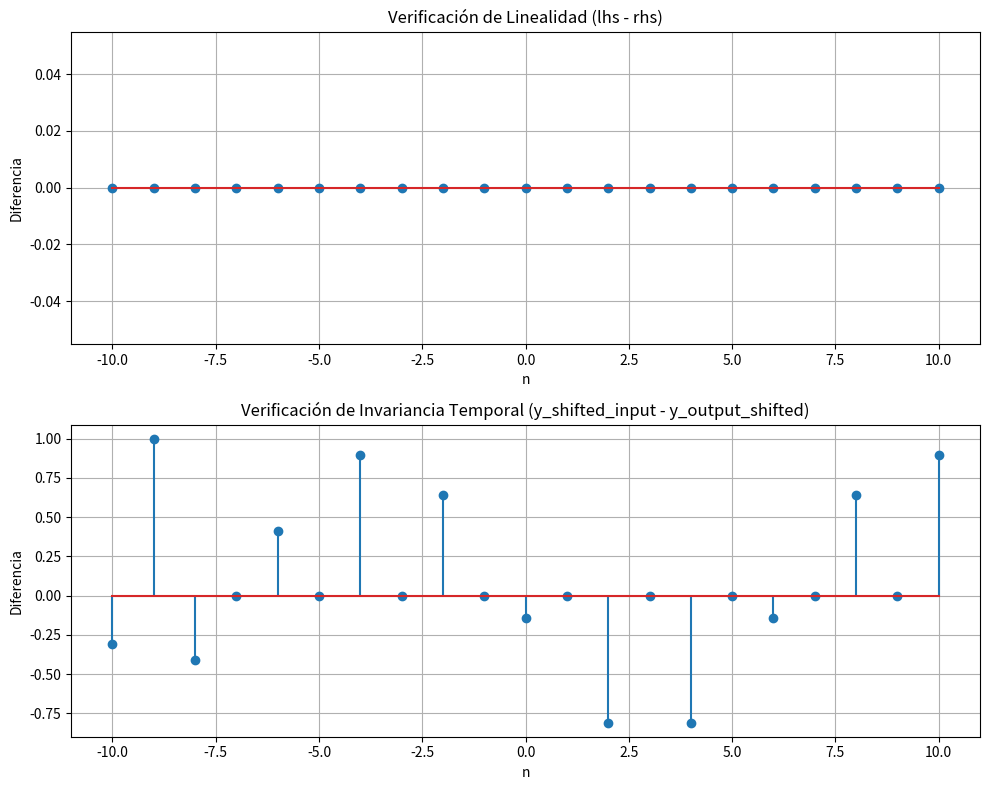

Here is the Python script that generated this plot:
#Ejercicio 5
import numpy as np
import matplotlib.pyplot as plt

# Definir señal de entrada x[n]
n = np.arange(-10, 11)
x = np.sin(0.3 * np.pi * n)  # señal de prueba

# Definir el sistema: y[n] = x[n/2]
def system(x, n):
    y = np.zeros_like(x)
    for i in range(len(n)):
        val = n[i] / 2
        # Buscar el índice correspondiente si existe
        if val in n:
            y[i] = x[np.where(n == val)[0][0]]
        else:
            y[i] = 0
    return y

# --- Verificación de linealidad ---
x1 = np.sin(0.3 * np.pi * n)
x2 = np.cos(0.3 * np.pi * n)
a, b = 2, 3

# Propiedad lineal: a*x1 + b*x2 → a*y1 + b*y2
y1 = system(x1, n)
y2 = system(x2, n)
lhs = system(a*x1 + b*x2, n)  # lado izquierdo (entrada combinada)
rhs = a*y1 + b*y2             # lado derecho (salida combinada)

# --- Verificación de invariancia temporal ---
k = 2  # desplazamiento
x_shifted = np.roll(x, k)
y_original = system(x, n)
y_shifted_input = system(x_shifted, n)
y_output_shifted = np.roll(y_original, k)

# --- Resultados ---
plt.figure(figsize=(10, 8))

# Linealidad
plt.subplot(2, 1, 1)
plt.stem(n, lhs - rhs)
plt.title("Verificación de Linealidad (lhs - rhs)")
plt.xlabel('n')
plt.ylabel('Diferencia')
plt.grid(True)

# Invariancia temporal
plt.subplot(2, 1, 2)
plt.stem(n, y_shifted_input - y_output_shifted)
plt.title("Verificación de Invariancia Temporal (y_shifted_input - y_output_shifted)")
plt.xlabel('n')
plt.ylabel('Diferencia')
plt.grid(True)

plt.tight_layout()
plt.show()